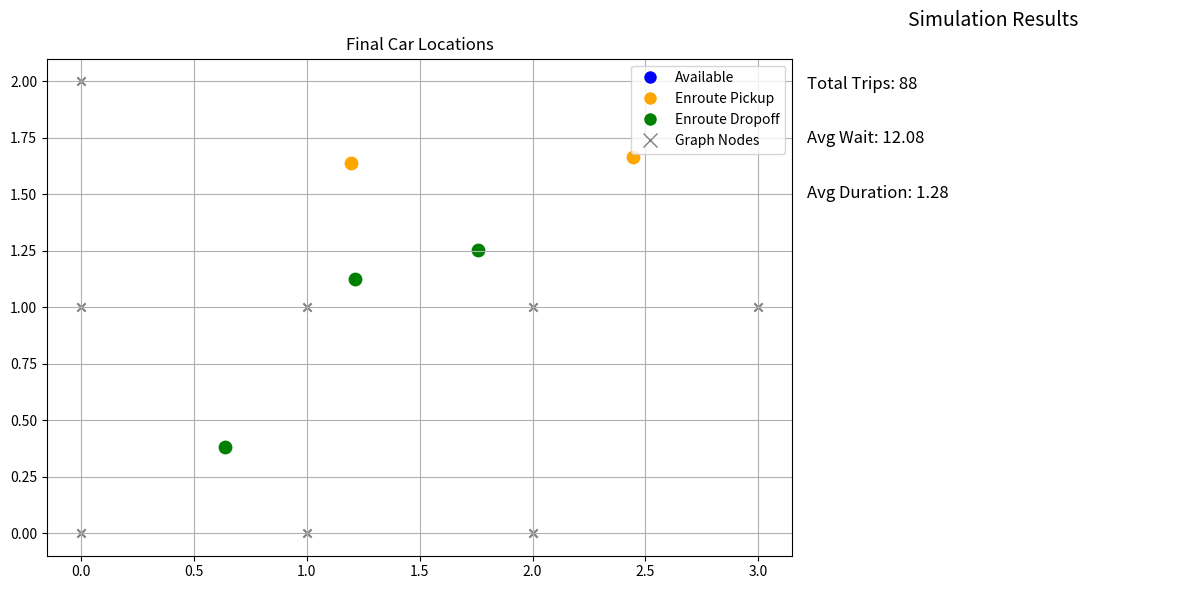

Write the Python code that produced this figure.
"""
Event-Driven Rideshare Simulation with Car Status Visualization
---------------------------------------------------------------
This program simulates a rideshare service in a 2D city grid using an event-driven engine.
It models rider requests and car assignments based on a sporadic, random selection method.
The simulation uses a priority queue to manage events, a simple graph for the road network,
and a quadtree for spatial indexing to find potential cars efficiently.

Car Status:
- Blue: Available
- Orange: Enroute Pickup
- Green: Enroute Dropoff

[redacted]
Date: 2025
"""

import heapq
import random
import math
import collections
from typing import List, Optional, Tuple, Dict
import matplotlib
# Use Agg backend to save figures without a display
matplotlib.use("Agg")
from matplotlib import pyplot as plt
from itertools import count

# =========================================================
# Graph Class with Embedded Map
# =========================================================
class Graph:
    """
    Represents a road network with an embedded default map.

    This class handles the city's road structure, including nodes (intersections) and
    edges (roads) with associated weights (travel time). It provides methods for
    finding the nearest road node to a given point and calculating the shortest
    path between nodes using Dijkstra's algorithm.
    """
    def __init__(self):
        """
        Initializes the Graph with an adjacency list and node coordinates.
        The default map is loaded upon initialization.
        """
        self.adjacency_list: Dict[str, List[Tuple[str, float]]] = collections.defaultdict(list)
        self.node_coordinates: Dict[str, Tuple[float, float]] = {}
        self._load_default_map()

    def _load_default_map(self):
        """
        Loads a hard-coded default road network into the graph.

        The map is defined by a list of edges, where each edge specifies the
        start node, start coordinates, end node, end coordinates, and travel weight.
        This method populates the adjacency list and node coordinate dictionary.
        """
        edges = [
            ("A",0,0,"B",1,0,1),
            ("A",0,0,"C",0,1,1),
            ("B",1,0,"D",1,1,1),
            ("C",0,1,"D",1,1,1),
            ("B",1,0,"E",2,0,1),
            ("D",1,1,"F",2,1,1),
            ("E",2,0,"F",2,1,1),
            ("C",0,1,"G",0,2,1),
            ("D",1,1,"G",0,2,1),
            ("F",2,1,"H",3,1,1)
        ]
        for edge in edges:
            start_id, start_x, start_y, end_id, end_x, end_y, weight = edge
            self.node_coordinates[start_id] = (start_x, start_y)
            self.node_coordinates[end_id] = (end_x, end_y)
            self.adjacency_list[start_id].append((end_id, weight))
            self.adjacency_list[end_id].append((start_id, weight))
        print("[INFO] Embedded default map loaded successfully.")

    def find_nearest_vertex(self, point: Tuple[float, float]) -> str:
        """
        Finds the nearest graph node (intersection) to a given (x, y) point.

        Args:
            point (Tuple[float, float]): The (x, y) coordinates of a location.

        Returns:
            str: The ID of the nearest graph node.
        """
        x, y = point
        return min(
            self.node_coordinates,
            key=lambda n: (self.node_coordinates[n][0]-x)**2 + (self.node_coordinates[n][1]-y)**2
        )

    def dijkstra(self, start: str, end: str) -> float:
        """
        Computes the shortest path distance between two nodes using Dijkstra's algorithm.

        Args:
            start (str): The ID of the starting node.
            end (str): The ID of the destination node.

        Returns:
            float: The shortest travel time (distance) between the two nodes.
                   Returns infinity if no path exists.
        """
        dist = {node: math.inf for node in self.node_coordinates}
        dist[start] = 0
        pq: list[Tuple[float, str]] = [(0, start)]
        while pq:
            d, u = heapq.heappop(pq)
            if u == end:
                return d
            if d > dist[u]:
                continue
            for v, w in self.adjacency_list[u]:
                alt = d + w
                if alt < dist[v]:
                    dist[v] = alt
                    heapq.heappush(pq, (alt, v))
        return math.inf

# =========================================================
# Rider & Car Classes
# =========================================================
class Rider:
    """
    Represents a rider's trip request.

    Each rider has a unique ID, a start location, a destination, and
    timestamps for key events like request, pickup, and dropoff times.
    """
    def __init__(self, rider_id: str, start: Tuple[float, float], dest: Tuple[float, float]):
        """
        Initializes a Rider object.

        Args:
            rider_id (str): A unique identifier for the rider.
            start (Tuple[float, float]): The rider's starting (x, y) coordinates.
            dest (Tuple[float, float]): The rider's destination (x, y) coordinates.
        """
        self.id = rider_id
        self.start = start
        self.dest = dest
        self.request_time: Optional[float] = None
        self.pickup_time: Optional[float] = None
        self.dropoff_time: Optional[float] = None

class Car:
    """
    Represents a car in the rideshare fleet.

    Each car has a unique ID, its current location, and its status, which can
    be "available," "enroute_pickup," or "enroute_dropoff."
    """
    def __init__(self, car_id: str, location: Tuple[float, float]):
        """
        Initializes a Car object.

        Args:
            car_id (str): A unique identifier for the car.
            location (Tuple[float, float]): The car's starting (x, y) coordinates.
        """
        self.id = car_id
        self.location = location
        self.status = "available"

# =========================================================
# Quadtree Class
# =========================================================
class Quadtree:
    """
    Spatial subdivision quadtree for fast nearest-neighbor search.

    The quadtree divides a 2D space into smaller quadrants to efficiently
    find objects (in this case, cars) located near a specific point.
    """
    MAX_POINTS = 4
    MAX_DEPTH = 10

    def __init__(self, bbox: Tuple[float,float,float,float]=(0,0,3,3), depth: int=0):
        """
        Initializes a Quadtree node with a bounding box and a depth.

        Args:
            bbox (Tuple[float,float,float,float]): The bounding box of the quadrant (xmin, ymin, xmax, ymax).
            depth (int): The current depth of the node in the tree.
        """
        self.bbox = bbox
        self.points: list[Tuple[str, Tuple[float,float]]] = []
        self.children: list['Quadtree'] = []
        self.depth = depth

    def insert(self, obj_id: str, point: Tuple[float,float]) -> bool:
        """
        Inserts an object's ID and coordinates into the quadtree.

        Args:
            obj_id (str): The unique ID of the object (e.g., a car ID).
            point (Tuple[float,float]): The (x, y) coordinates of the object.

        Returns:
            bool: True if insertion was successful, False otherwise.
        """
        if not self._in_bbox(point):
            return False
        if len(self.points) < Quadtree.MAX_POINTS or self.depth >= Quadtree.MAX_DEPTH:
            self.points.append((obj_id, point))
            return True
        if not self.children:
            self._subdivide()
        for child in self.children:
            if child.insert(obj_id, point):
                return True
        return False

    def remove(self, obj_id: str) -> bool:
        """
        Removes an object from the quadtree by its ID.

        Args:
            obj_id (str): The ID of the object to remove.

        Returns:
            bool: True if the object was found and removed, False otherwise.
        """
        for i, (pid, _) in enumerate(self.points):
            if pid == obj_id:
                self.points.pop(i)
                return True
        for child in self.children:
            if child.remove(obj_id):
                return True
        return False

    def find_k_nearest(self, point: Tuple[float,float], k: int=5) -> list[Tuple[str, Tuple[float,float]]]:
        """
        Finds the k nearest objects to a given point.

        Note: This is a simplified implementation. It retrieves all points from the
              tree and then sorts them by distance, which is not the most efficient
              way to find k-nearest neighbors in a quadtree.

        Args:
            point (Tuple[float,float]): The reference point.
            k (int): The number of nearest objects to find.

        Returns:
            list[Tuple[str, Tuple[float,float]]]: A list of tuples containing the
                                                  ID and coordinates of the k nearest objects.
        """
        result: list[Tuple[str, Tuple[float,float]]] = []
        self._search_knn(point, result)
        result.sort(key=lambda x: (x[1][0]-point[0])**2 + (x[1][1]-point[1])**2)
        return result[:k]

    def _in_bbox(self, point: Tuple[float,float]) -> bool:
        """Checks if a point is within the quadrant's bounding box."""
        x, y = point
        xmin, ymin, xmax, ymax = self.bbox
        return xmin <= x <= xmax and ymin <= y <= ymax

    def _subdivide(self):
        """Splits the current quadrant into four smaller children quadrants."""
        xmin, ymin, xmax, ymax = self.bbox
        mx, my = (xmin+xmax)/2, (ymin+ymax)/2
        self.children = [
            Quadtree((xmin, ymin, mx, my), self.depth+1),
            Quadtree((mx, ymin, xmax, my), self.depth+1),
            Quadtree((xmin, my, mx, ymax), self.depth+1),
            Quadtree((mx, my, xmax, ymax), self.depth+1)
        ]
        old_points = self.points
        self.points = []
        for pid, pt in old_points:
            for child in self.children:
                if child.insert(pid, pt):
                    break

    def _search_knn(self, point: Tuple[float,float], result: list):
        """Recursively searches for points in the quadtree."""
        result.extend(self.points)
        for child in self.children:
            child._search_knn(point, result)

# =========================================================
# Event & Simulation Classes
# =========================================================
class Event:
    """
    Represents a scheduled event in the simulation.

    Events are stored in a priority queue and processed in chronological order.
    """
    def __init__(self, time: float, event_type: str, data=None):
        """
        Initializes an Event object.

        Args:
            time (float): The timestamp at which the event should occur.
            event_type (str): A string identifying the type of event.
            data: Any data payload associated with the event (e.g., a car or rider object).
        """
        self.time = time
        self.type = event_type
        self.data = data

    def __lt__(self, other: 'Event') -> bool:
        """
        Defines the less-than comparison for Event objects based on time.
        This allows the priority queue to order events correctly.
        """
        return self.time < other.time

class Simulation:
    """
    The main event-driven rideshare simulation engine.

    This class manages the simulation's state, including the event queue, the fleet
    of cars, and the trip log. It processes events sequentially and handles car
    assignments and trip completion.
    """
    def __init__(self, graph: Graph, max_time: int=50, mean_arrival: float=10, num_cars: int=5):
        """
        Initializes the Simulation object.

        Args:
            graph (Graph): The road network graph for the simulation.
            max_time (int): The maximum simulation time.
            mean_arrival (float): The mean inter-arrival time for new rider requests (in seconds).
            num_cars (int): The number of cars in the fleet.
        """
        self.time: float = 0
        self.events: list = []
        self.counter = count()  # Used as a tie-breaker for the heapq
        self.graph = graph
        self.max_time = max_time
        self.mean_arrival = mean_arrival
        self.quadtree = Quadtree()
        self.cars: list[Car] = []
        self.cars_by_id: Dict[str, Car] = {}
        self.riders: Dict[str, Rider] = {}
        self.trip_log: list[dict] = []

        node_ids = list(graph.node_coordinates.keys())
        for i in range(num_cars):
            start_node = random.choice(node_ids)
            car = Car(f"CAR-{i}", graph.node_coordinates[start_node])
            self.cars.append(car)
            self.cars_by_id[car.id] = car
            self.quadtree.insert(car.id, car.location)

        self.add_event(0, "RIDER_REQUEST", None)

    def add_event(self, delay: float, event_type: str, data):
        """
        Adds a new event to the priority queue with a specified delay.

        Args:
            delay (float): The time delay from the current simulation time.
            event_type (str): The type of the event.
            data: The data payload for the event.
        """
        heapq.heappush(self.events, (self.time + delay, next(self.counter), Event(self.time + delay, event_type, data)))

    def generate_rider_request(self) -> Rider:
        """
        Creates and returns a new rider request with random start and destination points.
        """
        rider_id = f"R-{len(self.riders)+1}"
        start = (random.uniform(0,3), random.uniform(0,3))
        dest = (random.uniform(0,3), random.uniform(0,3))
        rider = Rider(rider_id, start, dest)
        rider.request_time = self.time
        self.riders[rider_id] = rider
        return rider

    def run(self):
        """
        Runs the simulation by processing events from the priority queue until
        the maximum simulation time is reached.
        """
        while self.events and self.time < self.max_time:
            event_time, _, event = heapq.heappop(self.events)
            self.time = event_time
            if event.type=="RIDER_REQUEST": self.handle_rider_request()
            elif event.type=="PICKUP_ARRIVAL": self.handle_pickup(event.data)
            elif event.type=="DROPOFF_ARRIVAL": self.handle_dropoff(event.data)
            elif event.type=="RIDER_REQUEST_RETRY": self.handle_rider_request_retry(event.data)

    # -------------------------
    # Event Handlers
    # -------------------------
    def handle_rider_request(self):
        """
        Handles a new rider request event by generating a request and attempting to
        assign a car.
        """
        rider = self.generate_rider_request()
        # Exponentially distribute the next rider arrival time
        delta = random.expovariate(120/self.mean_arrival)
        self.add_event(delta, "RIDER_REQUEST", None)
        self._assign_car_to_rider(rider)

    def handle_rider_request_retry(self, rider):
        """
        Handles a re-queued rider request by attempting to assign a car again.
        """
        self._assign_car_to_rider(rider)

    def _assign_car_to_rider(self, rider):
        """
        Assigns a car to a rider by sporadically selecting from all available cars.
        This modifies the original behavior to implement random assignment.

        Args:
            rider (Rider): The rider requesting a trip.
        """
        # Find all available cars
        available_cars = [car for car in self.cars if car.status == "available"]

        if available_cars:
            # Sporadically select one car from the available list
            best_car = random.choice(available_cars)
            
            # Now, proceed with the logic to assign the car
            rider_node = self.graph.find_nearest_vertex(rider.start)
            start_node = self.graph.find_nearest_vertex(best_car.location)
            travel_time = self.graph.dijkstra(start_node, rider_node)
            
            best_car.status = "enroute_pickup"
            self.quadtree.remove(best_car.id)
            self.add_event(travel_time, "PICKUP_ARRIVAL", (best_car, rider))
        else:
            print(f"[INFO] No car available for rider {rider.id}. Re-queuing request.")
            self.add_event(1, "RIDER_REQUEST_RETRY", rider)

    def handle_pickup(self, data):
        """
        Handles the pickup arrival event. The car's status is updated, and a
        new DROPOFF_ARRIVAL event is scheduled.
        """
        car,rider = data
        rider.pickup_time=self.time
        car.status="enroute_dropoff"
        car.location=rider.start
        start_node=self.graph.find_nearest_vertex(rider.start)
        dest_node=self.graph.find_nearest_vertex(rider.dest)
        travel_time=self.graph.dijkstra(start_node,dest_node)
        self.add_event(travel_time,"DROPOFF_ARRIVAL",(car,rider))

    def handle_dropoff(self,data):
        """
        Handles the dropoff arrival event. The car's status is reset to "available,"
        and the trip details are logged.
        """
        car,rider=data
        rider.dropoff_time=self.time
        car.status="available"
        car.location=rider.dest
        self.quadtree.insert(car.id,car.location)
        self.trip_log.append({
            "rider":rider.id,
            "wait_time":rider.pickup_time-rider.request_time,
            "trip_duration":rider.dropoff_time-rider.pickup_time
        })

    # -------------------------
    # Visualization
    # -------------------------
    def analyze_and_visualize(self, output_file="simulation_summary.png"):
        """
        Generates a summary plot showing final car locations and key simulation metrics.
        The plot is saved to a file.
        """
        if not self.trip_log:
            print("[INFO] No trips recorded")
            return
        waits=[t["wait_time"] for t in self.trip_log]
        durations=[t["trip_duration"] for t in self.trip_log]
        avg_wait=sum(waits)/len(waits)
        avg_dur=sum(durations)/len(durations)

        fig,(ax_map,ax_info)=plt.subplots(1,2,figsize=(12,6),gridspec_kw={"width_ratios":[2,1]})
        status_colors = {"available": "blue", "enroute_pickup": "orange", "enroute_dropoff": "green"}
        for car in self.cars:
            ax_map.scatter(car.location[0], car.location[1], color=status_colors[car.status], s=80)
        gx, gy = zip(*self.graph.node_coordinates.values())
        ax_map.scatter(gx, gy, c="gray", marker="x", label="Graph Nodes")
        ax_map.set_title("Final Car Locations")
        ax_map.set_aspect("equal", adjustable="box")
        ax_map.grid(True)
        legend_elements = [
            plt.Line2D([0],[0], marker='o', color='w', label='Available', markerfacecolor=status_colors['available'], markersize=10),
            plt.Line2D([0],[0], marker='o', color='w', label='Enroute Pickup', markerfacecolor=status_colors['enroute_pickup'], markersize=10),
            plt.Line2D([0],[0], marker='o', color='w', label='Enroute Dropoff', markerfacecolor=status_colors['enroute_dropoff'], markersize=10),
            plt.Line2D([0],[0], marker='x', color='w', label='Graph Nodes', markeredgecolor='gray', markersize=10)
        ]
        ax_map.legend(handles=legend_elements, loc='upper right')

        ax_info.axis("off")
        ax_info.set_title("Simulation Results", fontsize=14)
        ax_info.text(0,0.9,f"Total Trips: {len(self.trip_log)}", fontsize=12)
        ax_info.text(0,0.8,f"Avg Wait: {avg_wait:.2f}", fontsize=12)
        ax_info.text(0,0.7,f"Avg Duration: {avg_dur:.2f}", fontsize=12)
        plt.tight_layout()
        plt.savefig(output_file)
        print(f"[INFO] Saved simulation summary to {output_file}")

# =========================================================
# Run Simulation
# =========================================================
if __name__ == "__main__":
    print("[DEBUG] Script started")
    g = Graph()
    sim = Simulation(g, max_time=50, mean_arrival=10, num_cars=5)
    sim.run()
    sim.analyze_and_visualize()